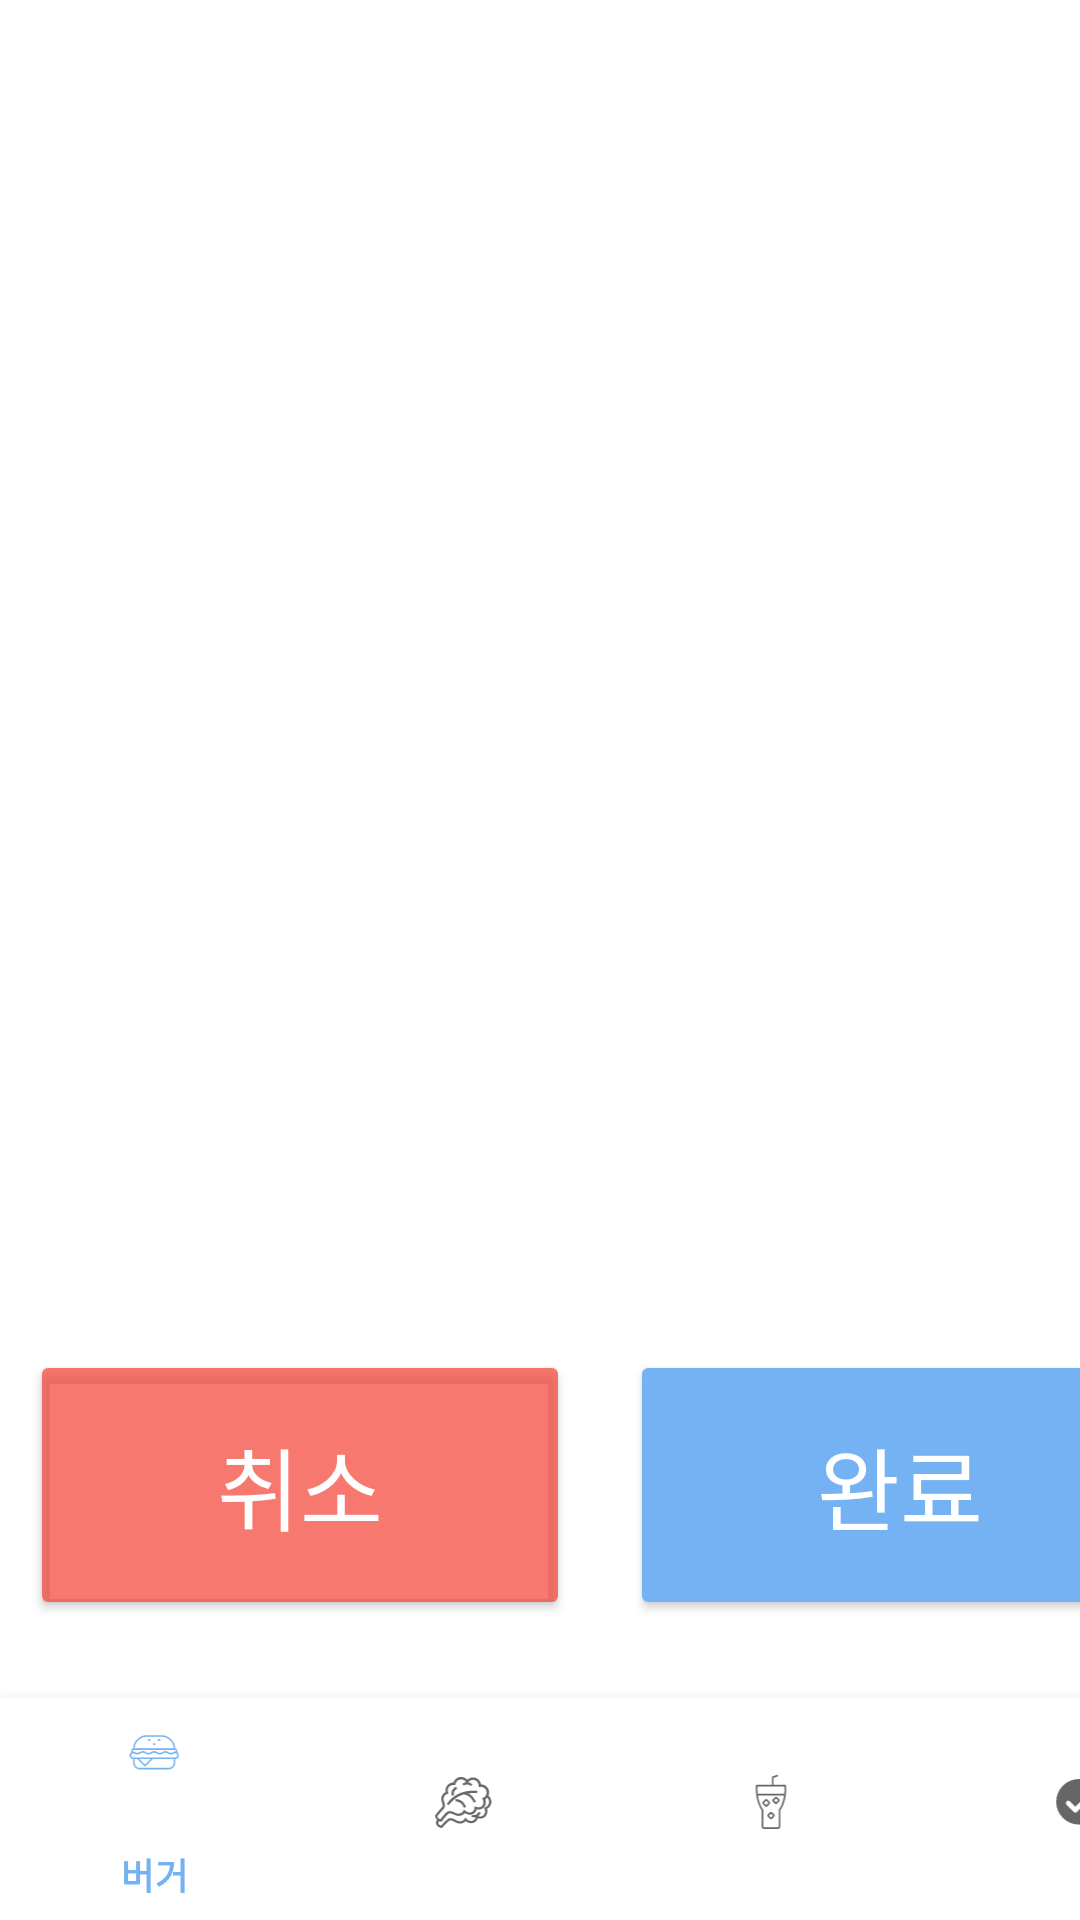

Produce the Android XML layout that renders to this screen, including the resource entries it uses.
<!-- AndroidManifest.xml: application theme Theme.HearingKiosk2 -->
<!-- res/layout/activity_main2.xml -->
<?xml version="1.0" encoding="utf-8"?>
<androidx.constraintlayout.widget.ConstraintLayout xmlns:android="http://schemas.android.com/apk/res/android"
    xmlns:app="http://schemas.android.com/apk/res-auto"
    xmlns:tools="http://schemas.android.com/tools"
    android:layout_width="match_parent"
    android:layout_height="match_parent"
    tools:context=".MainActivity2">


    <com.google.android.material.bottomnavigation.BottomNavigationView
        android:id="@+id/bottomNavi"
        android:layout_width="411dp"
        android:layout_height="74dp"
        app:layout_constraintBottom_toBottomOf="parent"
        app:layout_constraintEnd_toEndOf="parent"
        app:layout_constraintHorizontal_bias="0.0"
        app:layout_constraintStart_toStartOf="parent"
        app:menu="@menu/bottom_menu" />

    <LinearLayout
        android:id="@+id/orderButtonlayout"
        android:layout_width="wrap_content"
        android:layout_height="wrap_content"
        android:layout_marginBottom="16dp"
        android:orientation="horizontal"
        app:layout_constraintBottom_toTopOf="@+id/bottomNavi"
        app:layout_constraintEnd_toEndOf="parent"
        app:layout_constraintStart_toStartOf="parent">

        <Button
            android:id="@+id/ordercancel_button"
            android:layout_width="180dp"
            android:layout_height="90dp"
            android:layout_margin="10dp"
            android:text="취소"
            android:textColor="#FFFFFF"
            android:textSize="30sp"
            app:backgroundTint="#B7F44336" />

        <Button
            android:id="@+id/orderconfirm_button"
            android:layout_width="180dp"
            android:layout_height="90dp"
            android:layout_margin="10dp"
            android:text="완료"
            android:textColor="#FFFFFF"
            android:textSize="30sp"
            app:backgroundTint="#75B2F3" />
    </LinearLayout>

    <FrameLayout
        android:id="@+id/main_frame"
        android:layout_width="match_parent"
        android:layout_height="665dp"
        app:layout_constraintBottom_toTopOf="@+id/bottomNavi"
        app:layout_constraintEnd_toEndOf="parent"
        app:layout_constraintHorizontal_bias="0.0"
        app:layout_constraintStart_toStartOf="parent"
        app:layout_constraintTop_toTopOf="parent"
        app:layout_constraintVertical_bias="1.0">


    </FrameLayout>


</androidx.constraintlayout.widget.ConstraintLayout>
<!-- resources referenced by this layout -->
<resources>
  <style name="Theme.HearingKiosk2" parent="Theme.MaterialComponents.DayNight.DarkActionBar">
          
          <item name="colorPrimary">@color/light_blue</item>
          <item name="colorPrimaryVariant">@color/purple_700</item>
          <item name="colorOnPrimary">@color/white</item>
          
          <item name="colorSecondary">@color/teal_200</item>
          <item name="colorSecondaryVariant">@color/teal_700</item>
          <item name="colorOnSecondary">@color/black</item>
          
          <item name="android:statusBarColor" tools:targetApi="l">?attr/colorPrimaryVariant</item>
          
          <item name="windowActionBar">false</item>
          <item name="windowNoTitle">true</item>
      </style>
  <color name="light_blue">#FF75B2F3</color>
  <color name="purple_700">#FF3700B3</color>
  <color name="white">#FFFFFFFF</color>
  <color name="teal_200">#FF03DAC5</color>
  <color name="teal_700">#FF018786</color>
  <color name="black">#FF000000</color>
</resources>
